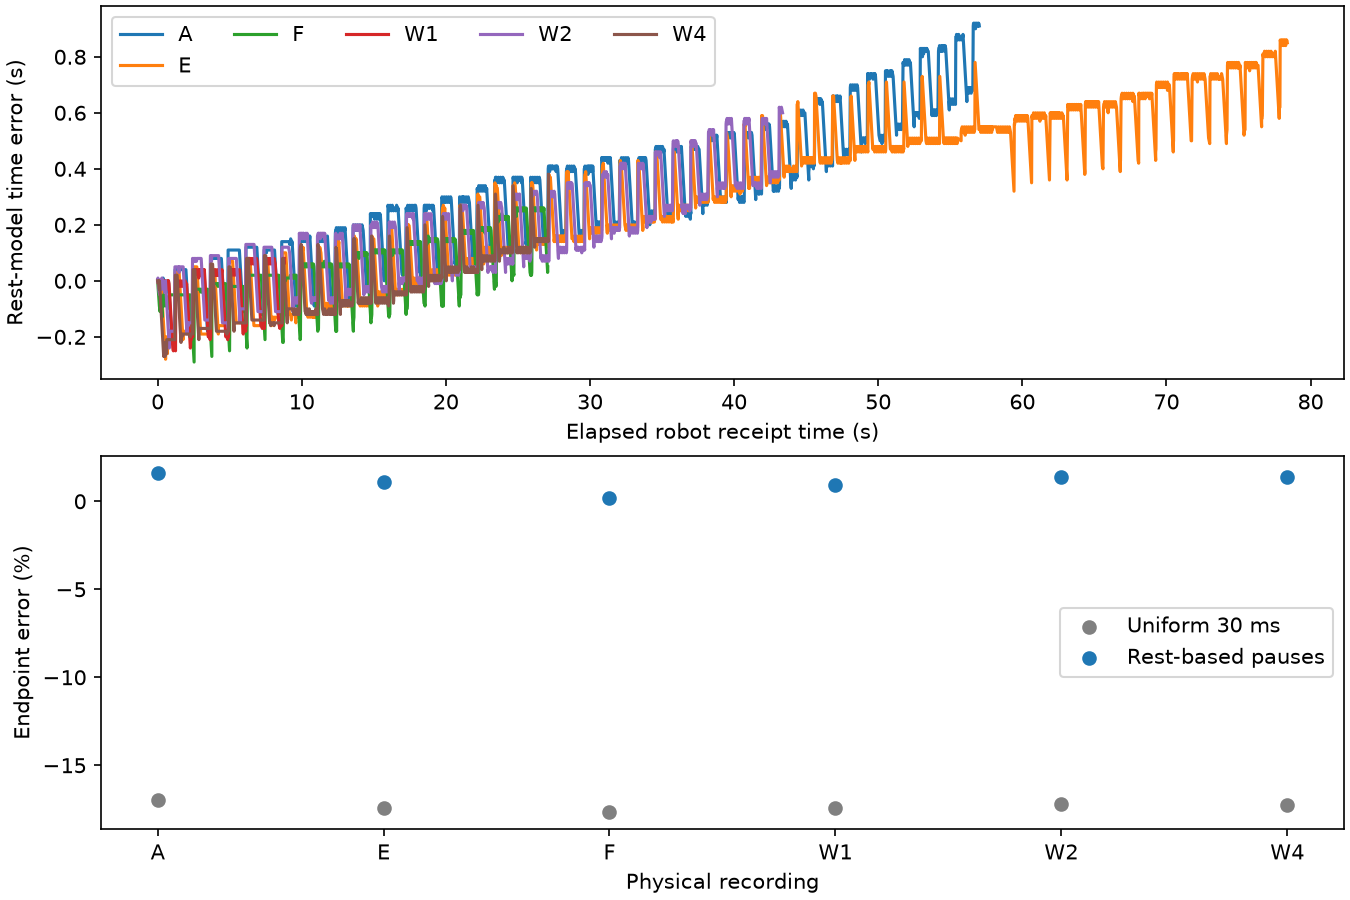

Values plotted in this chart, from the file beside it:
run, packets, long_gaps, measured_s, uniform_s, prediction_s, endpoint_error_pct, peak_timeline_error_s
A, 1579, 46, 57.01, 47.34, 57.92, 1.596, 0.92
B, 0, 0, , , , , 
C, 0, 0, , , , , 
D, 0, 0, , , , , 
E, 2159, 64, 78.38, 64.74, 79.23, 1.084, 0.86
F, 744, 22, 27.07, 22.29, 27.12, 0.1847, 0.29
W1, 243, 7, 8.79, 7.26, 8.87, 0.9101, 0.25
W2, 1198, 35, 43.36, 35.91, 43.96, 1.384, 0.62
W3, 0, 0, , , , , 
W4, 749, 22, 27.12, 22.44, 27.5, 1.401, 0.38
